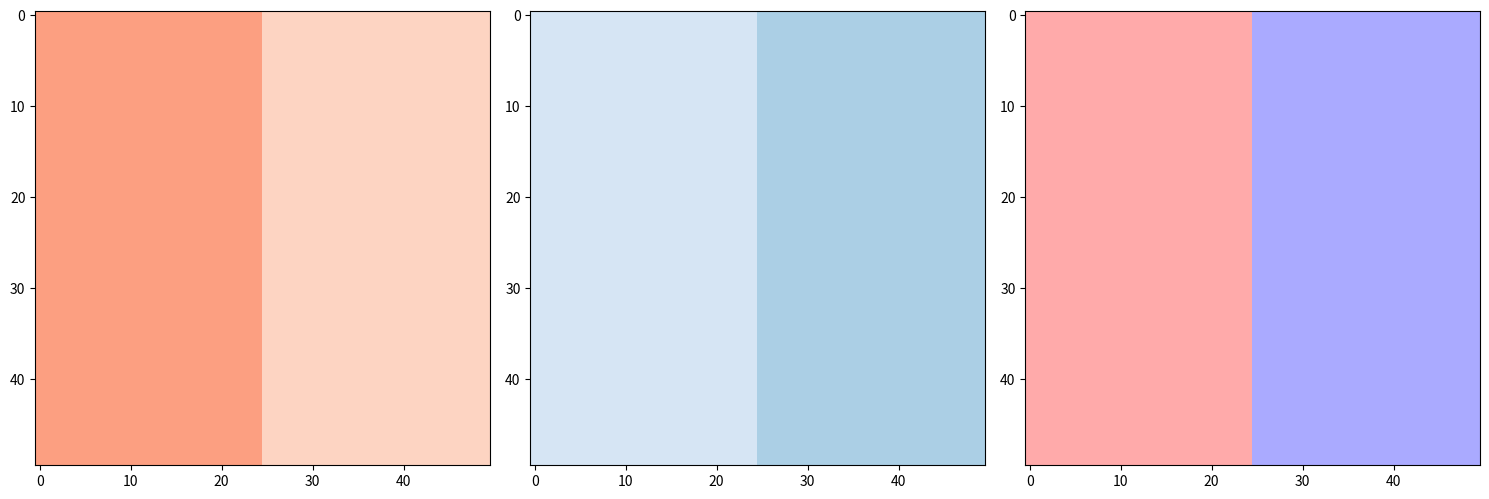

Source code (Python):
import numpy as np
import matplotlib.pyplot as plt
from matplotlib import animation

# Parameter settings: grid size, time step, etc.
nx, ny = 50, 50       # Size of the 2D grid
dx = 1.0              # Spatial step
dt = 0.1              # Time step
total_steps = 1000    # Total number of simulation steps

D_a = 0.1  # Diffusion coefficient for A
D_b = 0.1  # Diffusion coefficient for B
alpha = 0.1  # Strength of parental influence
beta = 0.7   # Strength of switching term
delta = 2.0  # Threshold parameter
k_sig = 5.0  # Steepness of sigmoid function (switching term)

max_strength = 10.0  # Maximum parental influence
k = 0.02  # Steepness of sigmoid for parental influence growth

# Initialization: Place children of type A on the left, and B on the right
C_a = np.zeros((nx, ny))
C_b = np.zeros((nx, ny))

# Initial condition: left half (i < nx//2) set C_a = 1, right half set C_b = 1
C_a[:, :nx//2] = 1.0
C_b[:, nx//2:] = 1.0

# Define parental type masks (fixed in space): left side influenced by parent A, right by parent B
# Cells influenced by parent A have A_force = 1; those by parent B have B_force = 1
A_mask = np.zeros((nx, ny))
B_mask = np.zeros((nx, ny))
A_mask[:, :nx//2] = 1.0  # Left region influenced by parent A
B_mask[:, nx//2:] = 1.0  # Right region influenced by parent B

# Definition of sigmoid function (used for switching term)
def sigmoid(x):
    return 1.0 / (1.0 + np.exp(-k_sig * x))

# Laplacian on a 2D grid (finite difference method with periodic boundary conditions)
def laplacian(Z):
    # Using periodic boundary conditions with np.roll
    Ztop = np.roll(Z, 1, axis=0)
    Zbot = np.roll(Z, -1, axis=0)
    Zleft = np.roll(Z, 1, axis=1)
    Zright = np.roll(Z, -1, axis=1)
    return (Ztop + Zbot + Zleft + Zright - 4 * Z) / (dx**2)

# Sigmoid growth for bounded parental influence
def bounded_influence(t):
    return max_strength * (1.0 / (1.0 + np.exp(-k * (t - 100))))

# Update function for time evolution
def update(frame):
    global C_a, C_b

    # Current time (increases by dt each frame)
    t = frame * dt

    # Parental influence increases with time: strength of parent A and B = t
    # Each cell is influenced by its corresponding parent via A_mask and B_mask
    parent_strength = bounded_influence(t)
    A_force = A_mask * parent_strength
    B_force = B_mask * parent_strength

    # Compute switching term
    # ∆ = |C_a - C_b| - δ
    diff = np.abs(C_a - C_b) - delta
    # Switching rates a→b and b→a (using sigmoid for smooth transitions)
    theta_a_to_b = beta * C_a * sigmoid(diff)
    theta_b_to_a = beta * C_b * sigmoid(diff)

    # Diffusion term (Laplacian)
    lap_A = laplacian(C_a)
    lap_B = laplacian(C_b)

    # Time evolution (Euler method)
    # Parental influence term: α*(parental_strength - current_value)
    dC_a = D_a * lap_A + alpha * (A_force - C_a) - theta_a_to_b
    dC_b = D_b * lap_B + alpha * (B_force - C_b) - theta_b_to_a

    # Update concentrations
    C_a = C_a + dt * dC_a
    C_b = C_b + dt * dC_b

    # Update plots: use color to represent difference (C_a - C_b)
    im1.set_array(C_a)
    im2.set_array(C_b)
    im3.set_array(C_a - C_b)
    ax1.title.set_text(f'C_a at t={t:.2f}')
    ax2.title.set_text(f'C_b at t={t:.2f}')
    ax3.title.set_text(f'C_a - C_b at t={t:.2f}')
    return im1, im2, im3

# Prepare plots
fig, (ax1, ax2, ax3) = plt.subplots(1, 3, figsize=(15, 5))
im1 = ax1.imshow(C_a, cmap="Reds", vmin=-1, vmax=5)
im2 = ax2.imshow(C_b, cmap="Blues", vmin=-1, vmax=5)
im3 = ax3.imshow(C_a - C_b, cmap="bwr", vmin=-3, vmax=3)
plt.tight_layout()

# Create animation
anim = animation.FuncAnimation(fig, update, frames=total_steps, interval=50, blit=False)

plt.show()

